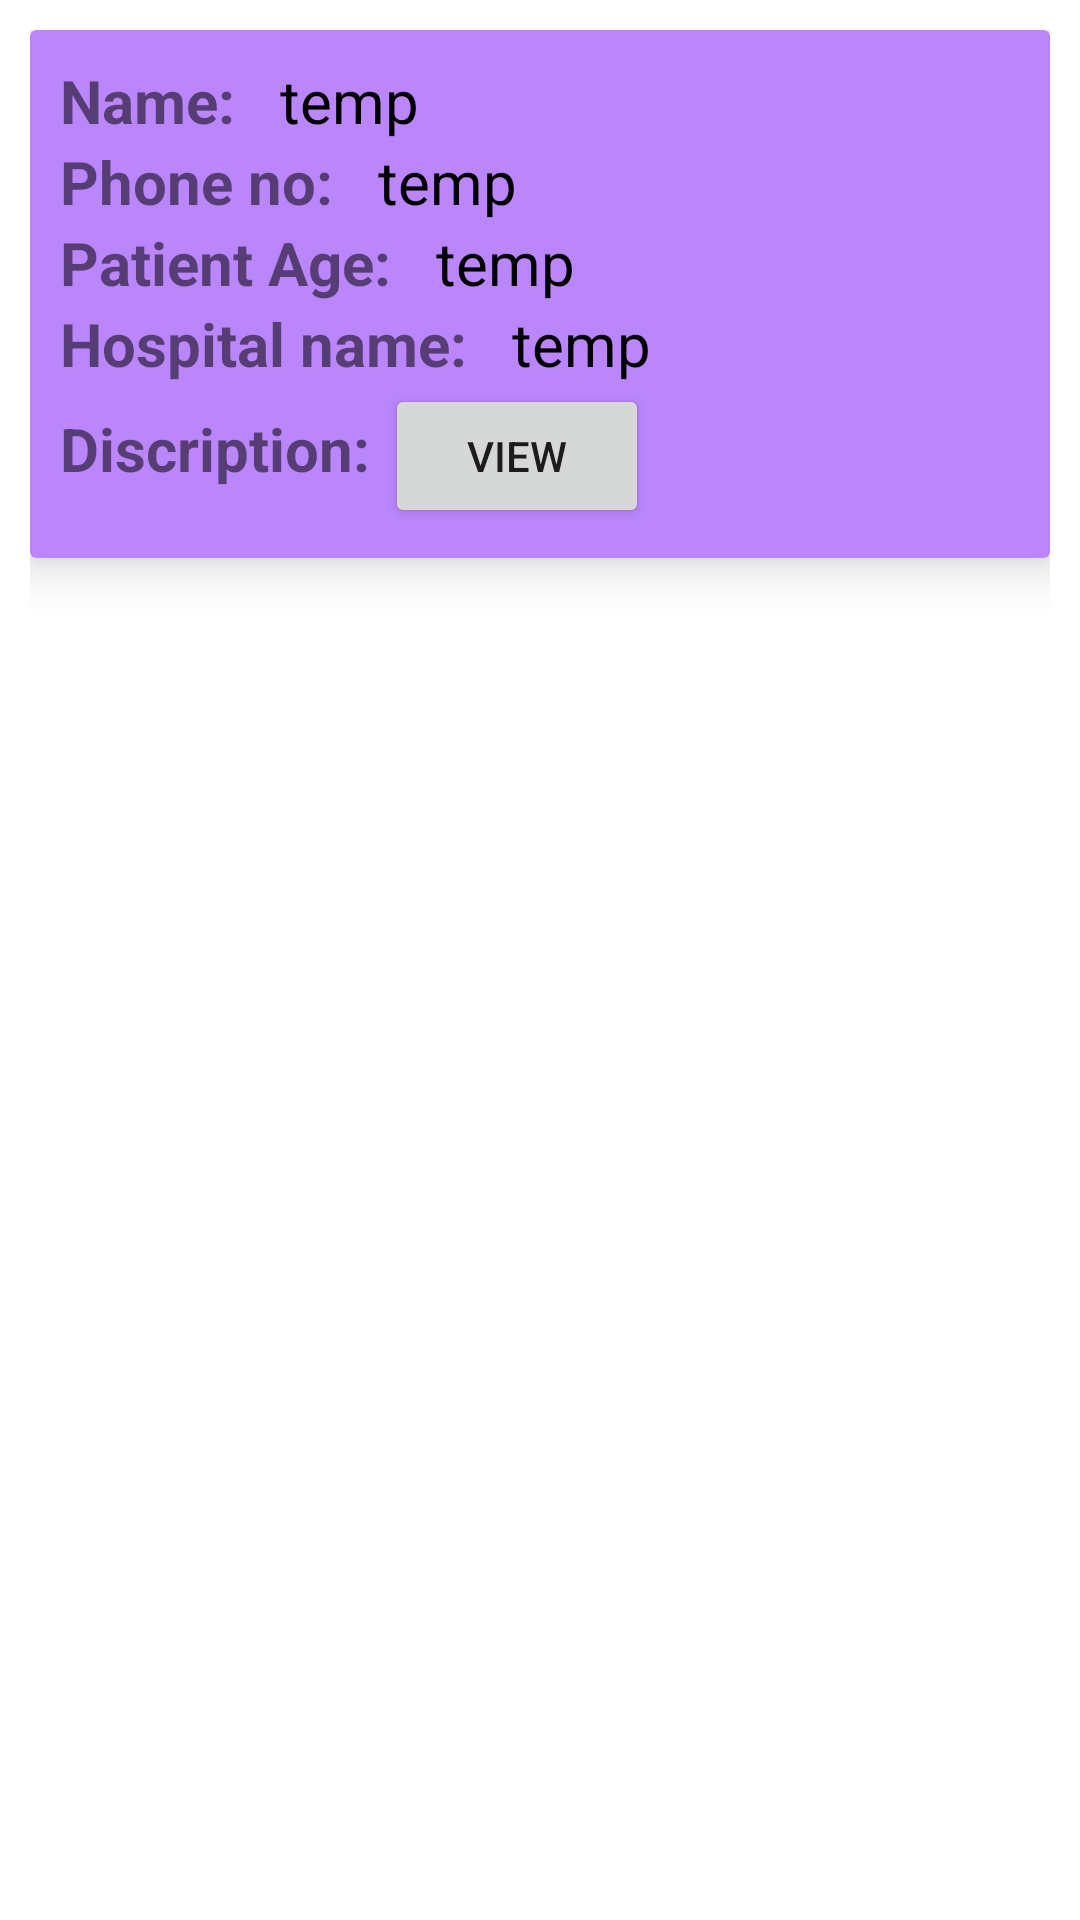

Reconstruct the res/layout file that produces this screen, plus the resources it refers to.
<!-- AndroidManifest.xml: application theme Theme.Plasma -->
<!-- res/layout/all_plasma_recipient_card.xml -->
<?xml version="1.0" encoding="utf-8"?>
<RelativeLayout xmlns:android="http://schemas.android.com/apk/res/android"
    android:layout_width="match_parent"
    android:layout_height="wrap_content"
    android:padding="10dp"
    xmlns:app="http://schemas.android.com/apk/res-auto">

    <androidx.cardview.widget.CardView
        android:layout_width="match_parent"
        android:layout_height="wrap_content"
        app:cardElevation="10dp"
        app:cardBackgroundColor="@color/purple_200"
        >
        <RelativeLayout
            android:layout_width="match_parent"
            android:layout_height="match_parent"
            android:padding="10dp"
            >
            <LinearLayout
                android:layout_width="wrap_content"
                android:layout_height="wrap_content"
                android:id="@+id/mobileLinear"
                >
                <TextView
                    android:layout_width="wrap_content"
                    android:layout_height="wrap_content"
                    android:text="Name: "
                    android:textSize="20sp"
                    android:textStyle="bold"
                    />
                <TextView
                    android:layout_width="wrap_content"
                    android:layout_height="wrap_content"
                    android:id="@+id/NameRecipient"
                    android:layout_marginStart="10dp"
                    android:text="temp"
                    android:textColor="@color/black"
                    android:textSize="20sp"/>
            </LinearLayout>
            <LinearLayout
                android:layout_width="wrap_content"
                android:layout_height="wrap_content"
                android:id="@+id/bloodGroupLinear"
                android:layout_below="@id/mobileLinear"
                >
                <TextView
                    android:layout_width="wrap_content"
                    android:layout_height="wrap_content"
                    android:text="Phone no: "
                    android:textSize="20sp"
                    android:textStyle="bold"
                    />
                <TextView
                    android:layout_width="wrap_content"
                    android:layout_height="wrap_content"
                    android:id="@+id/PhoneNumber"
                    android:layout_marginStart="10dp"
                    android:textColor="@color/black"
                    android:text="temp"
                    android:textSize="20sp"/>
            </LinearLayout>
            <LinearLayout
                android:layout_width="wrap_content"
                android:layout_height="wrap_content"
                android:id="@+id/ageLinear"
                android:layout_below="@id/bloodGroupLinear"
                >
                <TextView
                    android:layout_width="wrap_content"
                    android:layout_height="wrap_content"
                    android:text="Patient Age: "
                    android:textSize="20sp"
                    android:textStyle="bold"
                    />
                <TextView
                    android:layout_width="wrap_content"
                    android:layout_height="wrap_content"
                    android:id="@+id/Age"
                    android:layout_marginStart="10dp"
                    android:textColor="@color/black"
                    android:text="temp"
                    android:textSize="20sp"/>
            </LinearLayout>
            <LinearLayout
                android:layout_width="wrap_content"
                android:layout_height="wrap_content"
                android:id="@+id/hospital"
                android:layout_below="@id/ageLinear"
                >
                <TextView
                    android:layout_width="wrap_content"
                    android:layout_height="wrap_content"
                    android:text="Hospital name: "
                    android:textSize="20sp"
                    android:textStyle="bold"
                    />
                <TextView
                    android:layout_width="wrap_content"
                    android:layout_height="wrap_content"
                    android:id="@+id/hospitalName"
                    android:layout_marginStart="10dp"
                    android:textColor="@color/black"
                    android:text="temp"
                    android:textSize="20sp"/>
            </LinearLayout>
            <LinearLayout
                android:layout_width="wrap_content"
                android:layout_height="wrap_content"
                android:id="@+id/requirement"
                android:layout_below="@id/hospital"
                >
                <TextView
                    android:layout_width="wrap_content"
                    android:layout_height="wrap_content"
                    android:text="Discription: "
                    android:textSize="20sp"
                    android:textStyle="bold"
                    />
                <TextView
                    android:layout_width="wrap_content"
                    android:layout_height="wrap_content"
                    android:id="@+id/requirementValue"
                    android:layout_marginStart="10dp"
                    android:textColor="@color/black"
                    android:text="temp"
                    android:visibility="gone"
                    android:textSize="20sp"/>
                <Button
                    android:layout_width="wrap_content"
                    android:layout_height="wrap_content"
                    android:text="View"
                    android:id="@+id/viewdescriptionClick"/>
            </LinearLayout>

        </RelativeLayout>

    </androidx.cardview.widget.CardView>

</RelativeLayout>
<!-- resources referenced by this layout -->
<resources>
  <style name="Theme.Plasma" parent="Theme.MaterialComponents.DayNight.NoActionBar">
          
          <item name="colorPrimary">#68CEFB</item>
          <item name="colorPrimaryVariant">#535353</item>
          <item name="colorOnPrimary">@color/white</item>
          
          <item name="colorSecondary">@color/teal_200</item>
          <item name="colorSecondaryVariant">@color/teal_700</item>
          <item name="colorOnSecondary">#FFFFFF</item>
          
          <item name="android:statusBarColor" tools:targetApi="l">?attr/colorPrimaryVariant</item>
          
      </style>
  <!-- not gathered from this repository: default colours our renderer supplied (Android Studio template values) -->
  <color name="purple_200">#FFBB86FC</color>
  <color name="teal_200">#FF03DAC5</color>
  <color name="teal_700">#FF018786</color>
  <color name="black">#FF000000</color>
  <color name="white">#FFFFFFFF</color>
</resources>
